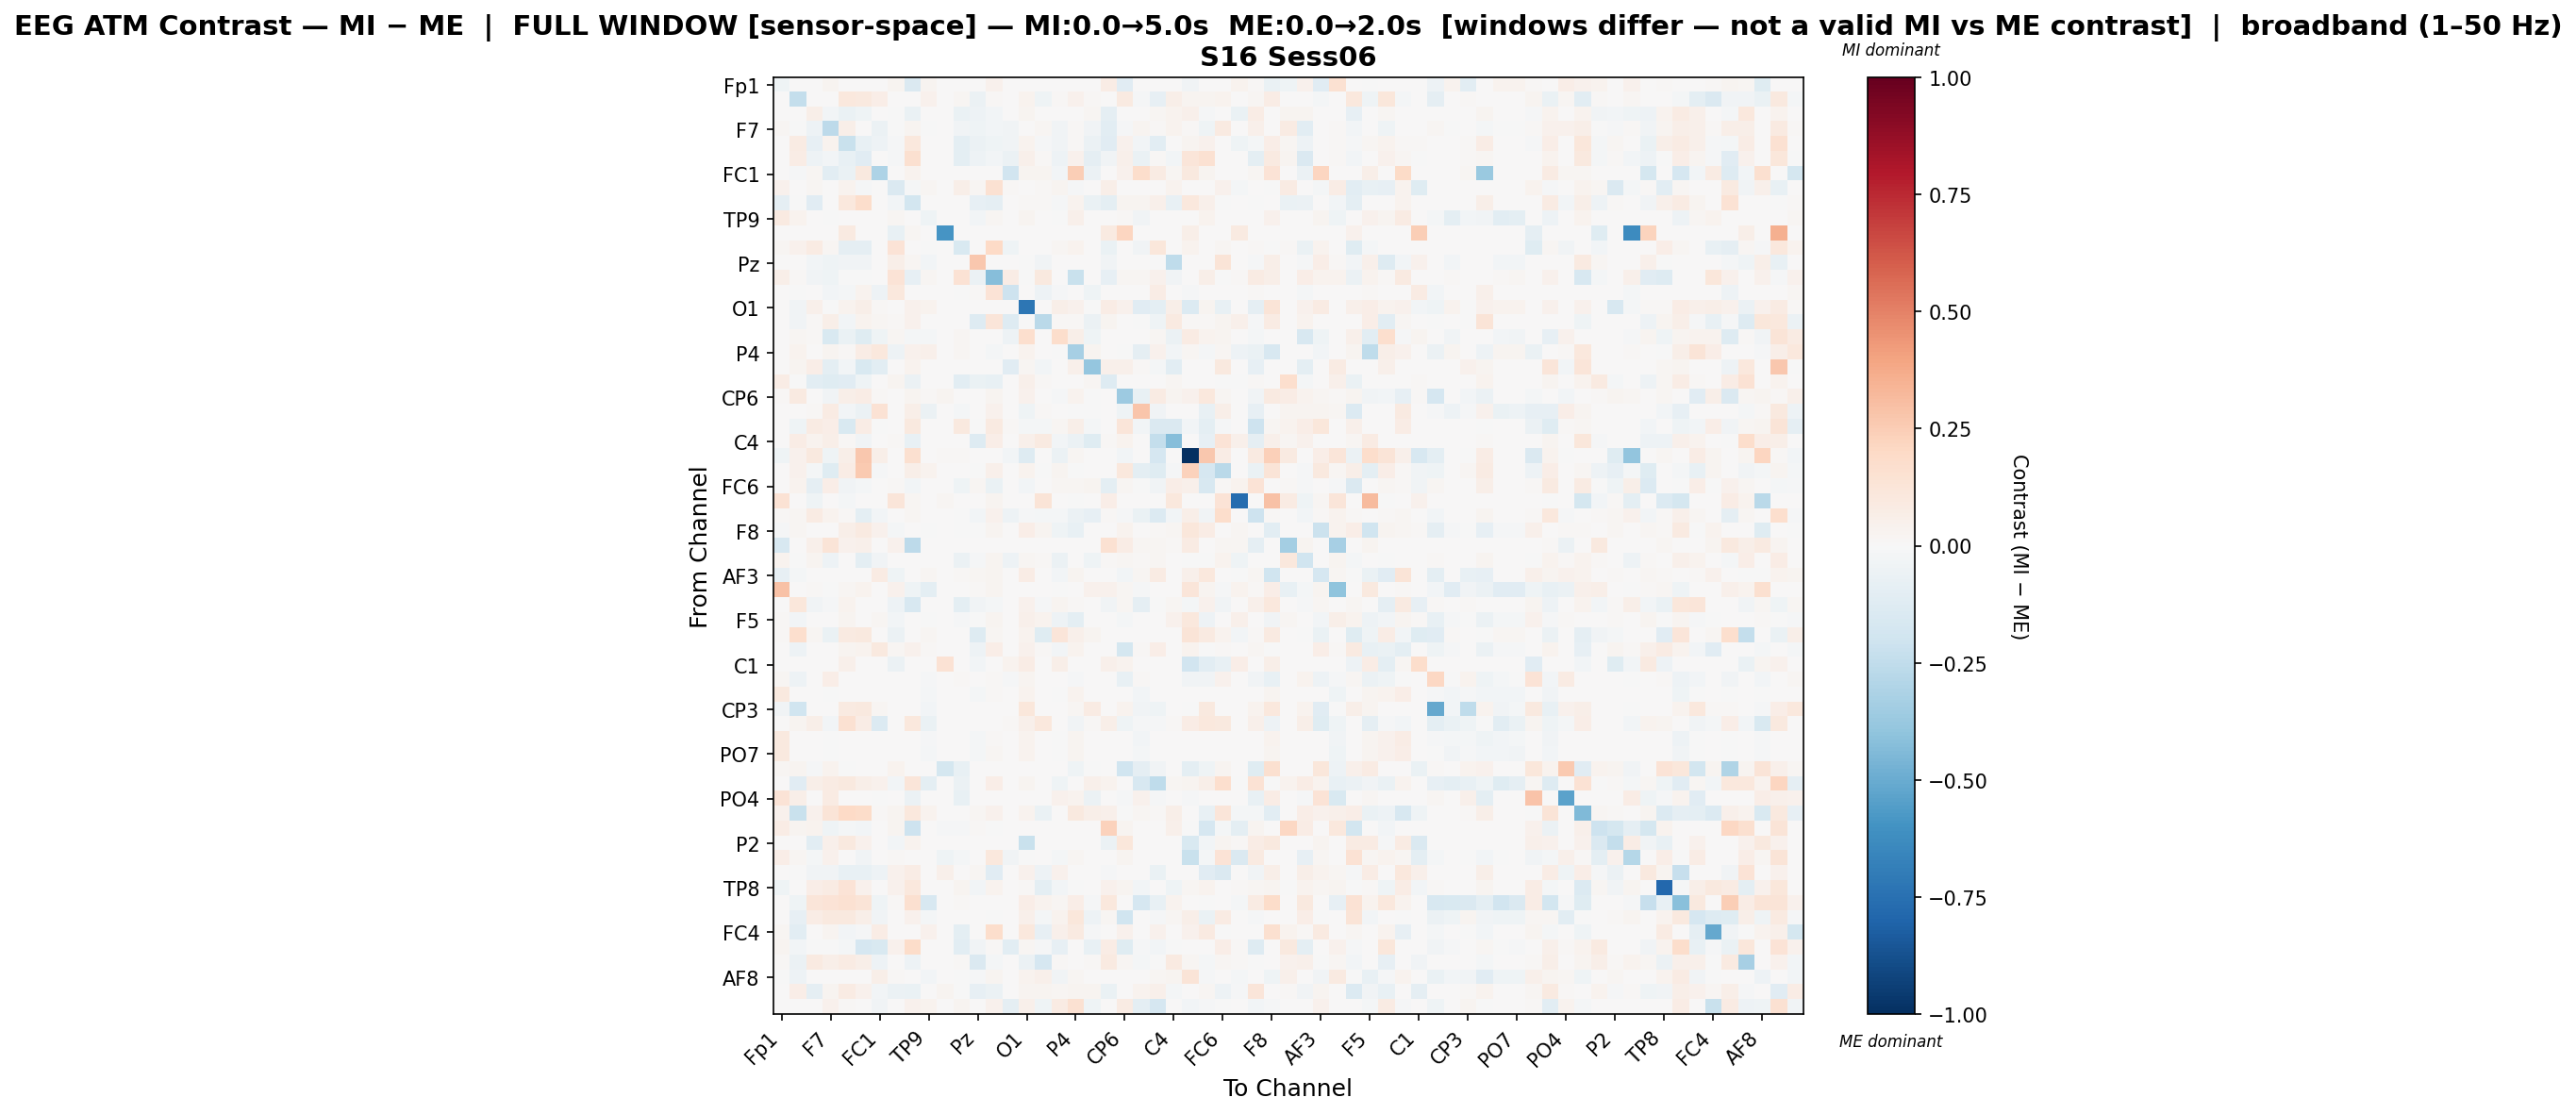

Values plotted in this chart, from the file beside it:
, Fp1, Fz, F3, F7, FT9, FC5, FC1, C3, T7, TP9, CP5, CP1, Pz, P3, P7, O1, Oz, O2, P4, P8, TP10, CP6, CP2
Fp1, -0.04081, 0.0, 0.0, 0.02475, 0.0, 0.0, 0.0, 0.02582, -0.1452, 0.02896, 0.0, 0.004182, 0.0, 0.04538, 0.0, 0.0, 0.0, 0.0, 0.0, 0.0, 0.07266, -0.1111, 0.0
Fz, 0.0, -0.2413, 0.003156, 0.0, 0.1039, 0.09668, 0.06793, 0.0, 0.0, 0.0404, 0.0, 0.01989, -0.05711, 0.01389, 0.0, 0.03814, -0.0446, 0.01452, 0.04441, 0.01233, 0.0, 0.08874, -0.008153
F3, 0.0, 0.001308, 0.05848, -0.02995, -0.06776, -0.0441, 0.004796, -0.003036, -0.06653, 0.0, 0.0, -0.0632, -0.04894, -0.02485, 0.0, 0.02911, 0.0006788, 0.004047, 0.0, 0.02069, -0.08946, 0.0, 0.003597
F7, 0.01845, -0.0003649, -0.05079, -0.2588, 0.05803, 0.004377, -0.0614, -0.006611, 0.02916, -0.004333, 0.0, -0.0364, -0.04186, -0.02583, -0.03848, 0.003999, 0.01921, -0.03719, 0.01018, -0.03463, -0.1035, -0.01075, 0.02665
FT9, 0.0, 0.07964, -0.085, 0.0346, -0.2215, -0.07111, -0.05241, -0.01027, 0.1073, 0.0, 0.007218, -0.0973, -0.05512, -0.04609, -0.03649, 0.03618, -0.01447, -0.03252, 0.008366, -0.05516, -0.1102, 0.04396, -0.03112
FC5, 0.0, 0.0752, -0.05105, -0.02599, -0.07463, -0.1129, 0.002253, -0.01247, 0.1581, 0.0, 0.0, -0.09968, -0.04768, -0.02742, -0.05487, 0.04864, 0.009143, -0.05448, 0.04258, -0.08763, -0.03788, 0.05237, -0.06497
FC1, 0.0, -0.0134, 0.01641, -0.1046, -0.06705, 0.09741, -0.3068, 0.0, 0.03638, 0.0, 0.0, 0.0, 0.0, 0.001448, -0.1928, 0.02704, 0.02392, -0.02465, 0.247, -0.06105, 0.0, 0.04159, 0.1768
C3, 0.04621, 0.0, 0.02023, 0.001045, 0.03224, -0.008941, 0.0, -0.1484, -0.01558, 0.02239, 0.002264, 0.06113, 0.01731, 0.1556, 0.0143, 0.0, 0.01129, 0.02709, -0.01472, 0.0, 0.06098, 0.0, 0.0
T7, -0.0916, -0.0006677, -0.1094, 0.00314, 0.1057, 0.1796, 0.0006709, -0.02815, -0.181, 0.0, 0.001675, 0.001403, -0.07827, -0.09009, 0.0, 0.01521, 0.01243, -0.01211, 0.03614, -0.06592, -0.09523, 0.02753, 0.02578
TP9, 0.08948, 0.03813, 0.0, -0.004684, 0.0, 0.0, 0.0, 0.02323, 0.0, -0.04354, 0.0, 0.0007232, -0.0274, 0.01579, 0.0, 0.02741, 0.0, -0.003749, 0.04945, 0.0, 0.0, 0.01013, -0.03708
CP5, 0.0, 0.0, 0.0, 0.0, 0.09217, 0.0, 0.0, -0.07165, 0.01803, 0.0, -0.5905, 0.0, 0.0, 0.0, 0.0, 0.0, 0.0, 0.0, 0.0, 0.0, 0.08861, 0.2144, 0.0
CP1, 0.02041, 0.04156, 0.07947, 0.01666, -0.09368, -0.08882, 0.0, 0.1334, 0.006651, -0.000142, 0.0, -0.152, 0.0, 0.2028, -0.04103, 0.0, 0.0, 0.02142, 0.03545, 0.0, -0.06846, 0.0, -0.03417
Pz, 0.0, 0.00629, -0.03059, -0.044, -0.03821, -0.0348, 0.0, 0.05544, 0.02134, -0.02835, 0.0, 0.0, 0.2666, 0.001049, 0.005237, -0.000658, -0.03619, 0.0, 0.0, 0.0, -0.03863, 0.0, 0.0
P3, 0.05707, 0.01223, -0.03527, -0.04585, -0.005303, -0.004937, 0.001407, 0.1376, -0.08078, 0.01604, 0.0, 0.1461, -0.05478, -0.4223, 0.0715, -0.0007191, 0.09637, 0.0, -0.2231, 0.0, -0.08479, 0.02027, 0.01882
P7, 0.0, -0.0008247, 0.0, -0.02914, -0.02219, 0.03736, -0.05213, 0.1064, 0.0, 0.0, 0.0, -0.0005474, 0.01384, 0.1384, -0.204, 0.0, -0.0538, -0.008677, 0.0, -0.04346, 0.0, 0.0, 0.0
O1, 0.0, -0.03804, 0.05286, -0.002505, 0.03234, 0.05792, 0.01435, 0.0, 0.04071, 0.03636, 0.0, 0.0, 0.0, 0.0, 0.0, -0.7208, 0.0, 0.05733, 0.03974, -0.004156, 0.07494, 0.04266, -0.1161
Oz, 0.0, -0.03552, 0.01408, 0.05735, -0.02381, 0.03372, 0.02252, 0.01053, 0.04566, 0.0, 0.0, 0.0, -0.1321, 0.1203, -0.1271, -0.0007892, -0.2685, 0.01126, 0.01112, -0.05786, 0.0245, 0.0, -0.0007292
O2, 0.0, 0.02316, 0.0146, -0.1507, -0.06254, -0.1194, -0.04249, 0.01951, -0.01904, -0.02143, 0.0, 0.01886, 0.0, 0.0, -0.04927, 0.1703, 0.007683, 0.1775, 0.05915, -0.03947, 0.0, 0.004982, 0.0
P4, 0.0, 0.03232, 0.0, 0.02795, 0.01281, 0.07382, 0.1082, -0.05199, 0.04117, 0.05457, 0.0, 0.02212, 0.0, -0.0203, 0.0, 0.03763, 0.006552, -0.006085, -0.3304, 0.02692, 0.0, -0.001326, -0.08709
P8, 0.0, 0.02642, 0.06984, -0.09753, -0.02776, -0.1549, -0.1068, 0.0, 0.03789, 0.0, 0.0, 0.0, 0.0, 0.0, -0.1129, 0.01684, -0.02747, 0.005628, 0.05106, -0.387, 0.05228, 0.05242, 0.009556
TP10, 0.07649, -0.0005541, -0.107, -0.1238, -0.11, -0.04059, 0.0, 0.02535, -0.0602, 0.0, 0.006313, -0.1016, -0.06892, -0.07762, 0.0, 0.05389, 0.008605, 0.0, 0.0, 0.01587, -0.1326, 0.0, 0.0
CP6, 0.00877, 0.09268, 0.0003328, -0.03619, 0.06188, 0.07419, 0.01467, 0.0, 0.027, 0.01065, 0.02439, 0.0, 0.0, 0.02463, 0.0, 0.04421, 0.0, -0.008033, 0.03362, -0.001468, 0.0003328, -0.3609, -0.0721
CP2, 0.0, 0.0007696, 0.01287, 0.08501, -0.02785, -0.06008, 0.144, 0.0, 0.05828, -0.05707, 0.0, -0.02215, 0.0, 0.03936, 0.0, -0.0415, 0.008931, 0.0, -0.007063, -0.001155, 0.0, -0.04072, 0.2735
Cz, 0.0, -0.04409, 0.08062, 0.0635, -0.1555, 0.07133, -0.004112, 0.0, 0.1004, 0.0, 0.0, 0.09806, -0.006833, 0.08969, 0.008706, -0.02111, -0.01869, 0.02153, 0.05742, -0.0234, 0.0, 0.1208, -0.02575
C4, 0.0, 0.07166, 0.03854, 0.05981, 0.01465, -0.03217, 5.855489132857009e-05, 0.008244, -0.0714, 0.0, 0.0, 0.0, -0.1253, 0.06805, 0.0, 0.05394, 0.092, -0.0292, -0.06146, -0.1221, 0.00998, 0.03275, 0.0
T8, -0.0465, 0.04455, 0.09626, -0.04217, 0.05795, 0.2659, 0.05829, 0.0002944, 0.1601, 0.0, 0.0105, 0.01393, 0.0, 0.0, -0.02881, -0.1323, 0.001769, -0.05572, 0.02137, 0.0, 0.0, -0.02504, 0.0
FT10, 0.0, 0.04666, -0.01722, -0.1198, 0.07554, 0.2629, -0.01485, 0.0, 0.06182, 0.03324, 0.0, 0.0, -0.0007084, 0.04759, 0.0, 0.03453, -0.001869, 0.02751, -0.0005887, 0.0, 0.000779, 0.107, -0.1002
FC6, 0.002025, 0.03654, -0.0884, 0.06727, -0.03325, -0.02277, 0.0004492, 0.00991, -0.02372, 0.0, 0.0, -0.03989, 0.01602, -0.06716, 0.0, -0.02603, 0.0007138, 0.01748, 0.01954, 0.02684, -0.09446, 0.02111, -0.006699
FC2, 0.1419, 0.0, -0.0392, 0.0, -0.02139, 0.0, 0.0, 0.1185, 0.01957, 0.0, 0.02283, 0.0, 0.0, 0.03066, 0.0, 0.0, 0.1324, 0.0, -0.005547, 0.0, 0.06757, 0.0, 0.0
F4, 0.007913, 0.02253, 0.08566, 0.03201, 0.01034, -0.09962, -0.02658, 0.0, 0.02026, 0.0, 0.0, -0.006402, -0.02563, 0.04313, -0.04894, -0.01119, -0.01817, -0.01942, -0.05709, -0.08421, 0.01453, -0.009557, -0.06602
F8, -0.01259, 0.02339, 0.0, 0.0, 0.06047, 0.09047, 0.04005, -0.02234, 0.0, -0.002361, 0.0, -0.004932, -0.005598, 0.02902, 0.0, 0.06855, 0.02908, -0.04055, -0.07619, 0.0, 0.0, 0.0383, 0.0
Fp2, -0.159, 0.0, 0.04816, 0.128, 0.04568, 0.05375, 0.000913, 0.04365, -0.2596, 0.0, 0.0, 0.006994, 0.0, 0.0, 0.0, 0.0, 0.001008, 0.0, 0.0, 0.0, 0.1542, 0.07525, 0.01847
AF7, 0.03782, -0.0004184, 0.03121, -0.04814, 0.003967, -0.09476, -0.0386, 0.004171, 0.0009195, 0.0, 0.0, -0.05881, -0.01503, 0.02661, -0.04852, 0.01696, 0.01383, -0.05752, 0.0, -0.04331, 0.01506, 0.02289, 0.00791
AF3, -0.08439, -0.01793, 0.0, 0.0, 0.00306, 0.0, 0.07834, -0.04509, 0.004305, 0.01913, 0.0, 0.00914, 0.02111, 0.02881, 0.0, 0.07292, 0.003972, -0.02915, 0.03037, 0.0, 0.0, -0.02699, 0.01861
AFz, 0.293, 0.0, 0.0102, -0.001217, 0.02163, 0.03245, 0.0002902, 0.0444, -0.04197, -0.09625, 0.0, 0.0002902, 0.008653, 0.02554, 0.0, 0.0, 0.0, -0.0008585, 0.0, 0.04178, 0.04392, 0.01757, -0.01332
F1, 0.0, 0.1126, -0.03614, -0.01344, 0.03536, 0.00316, 0.0, -0.04697, -0.1619, 0.0, 0.005494, -0.09689, -0.03399, -0.01876, 0.0, 0.03953, -0.00899, 0.03033, 0.009163, 0.0, -0.03501, 0.02197, -0.08671
F5, 0.01253, -0.02901, 0.0, 0.0, 0.02737, 0.0, 0.02118, -0.02492, 0.0, -0.002172, 0.0, -0.01245, -0.003916, 0.02349, 0.004529, 0.04764, 0.03541, -0.04787, -0.09801, 0.0, 0.0, -0.01976, 0.0002466
FT7, 0.009921, 0.1659, 0.01946, -0.06989, 0.08718, 0.09682, 0.0, -0.05727, 0.0, 0.01661, 0.0, 0.0003105, -0.1284, 0.01651, 0.002173, 0.03683, -0.1175, 0.1197, 0.05247, 0.02608, 0.0, 0.003759, 0.0
FC3, 0.0, -0.05441, 0.0, 0.0, 0.0273, 0.03311, 0.1009, 0.02207, 0.0424, 0.01497, 0.0, 0.002904, -0.05033, 0.07015, 0.0, 0.04272, 0.008875, -0.02982, 0.03161, 0.0, 0.0, -0.1734, 0.01305
C1, 0.0, 0.0, 0.0, 0.0, 0.05422, 0.0, 0.0, -0.05507, 0.0, 0.0, 0.1466, 0.0, -0.02697, 0.0, 0.03469, 0.07139, 0.0, 0.05727, 0.0, 0.0, 0.05127, 0.03192, 0.0
C5, 0.01689, -0.05093, 0.0, 0.06924, 0.0, 0.0, 0.0, 0.0, 0.0, -0.009618, 0.0, 0.009435, 0.0, 0.01096, -0.0123, 0.02612, 0.0, 0.005498, -0.01537, 0.0, 0.0, -0.07489, 0.01132
TP7, 0.09837, 0.0, 0.0, -0.004468, 0.0, 0.0, 0.0, 0.0, 0.0, -0.02065, 0.0, 0.0, -0.0229, 0.01521, 0.0, 0.03497, 0.0, -0.00192, 0.03307, 0.0, 0.0, 0.0, -0.027
CP3, -0.03447, -0.2013, 0.0, 0.0, 0.09173, 0.09669, 0.02068, 0.0, 0.0, -0.02689, 0.0, 0.0, 0.0, 0.0, 0.0, 0.1161, 0.0, 0.0, 0.01612, 0.08094, 0.0, 0.03893, -0.03784
P1, 0.0, 0.02592, 0.05545, -0.02688, 0.1491, 0.07435, -0.1393, 0.0, 0.109, -0.06288, 0.0, 0.0, 0.0, 0.0, 0.009736, 0.05026, 0.1082, 0.0, -0.0374, 0.01357, 0.05899, -0.04155, -0.01414
P5, 0.0957, 0.0, 0.0, -0.00278, 0.0, 0.0, 0.0, 0.002429, 0.0, -0.01347, 0.0, 0.0, -0.02052, 0.00937, 0.0, 0.03193, 0.0, -0.0004101, 0.03019, 0.0, 0.0, 0.0, -0.02848
PO7, 0.1006, 0.0, 0.0, -0.004674, 0.0, 0.0, 0.0, 0.002113, 0.0, -0.02285, 0.0, 0.0, -0.02225, 0.01902, 0.0, 0.0324, 0.0, -0.00243, 0.03064, 0.0, 0.0, 0.0, -0.02246
PO3, 0.02339, 0.03014, -0.01015, 0.03508, -0.005522, 0.0, 0.0, 0.03411, 0.000515, 0.0, -0.1767, -0.07525, 0.0, 0.0, 0.0, 0.0, 0.0, 0.0, -0.03992, -0.0009509, 0.0, -0.2022, -0.0922
POz, 0.0, -0.1149, 0.05525, 0.07918, 0.09688, 0.05663, 0.03936, -0.0257, 0.1246, -0.09959, 0.0, -0.05651, 0.0, 0.06575, 0.0, 0.02538, 0.0, -0.04388, 0.0004658, 0.05396, 0.03827, 0.0, -0.1567
PO4, 0.1393, 0.05715, 0.0, 0.08372, 0.0, 0.0, -0.005785, 0.0, -0.05761, 0.0, 0.0, -0.07306, 0.00399, 0.0, 0.0, 0.0, 0.0, 0.04171, 0.03315, -0.0547, 0.0, -0.01382, 0.04559
PO8, 0.03924, -0.2204, 0.04385, 0.1258, 0.1973, 0.1842, 0.009074, 0.02911, 0.1061, 0.03731, 0.0, 0.0, 0.02263, 0.04366, 0.0, 0.03728, -0.06581, 0.001962, 0.09505, 0.05654, 0.05042, -0.0005603, 0.01661
P6, 0.07564, 0.03046, 0.03551, -0.04214, -0.01821, -0.02486, 0.0, 0.02635, -0.2049, 0.0, -0.01162, -0.01298, 0.01135, -0.004009, 0.0, 0.0, 0.0, 0.0, 0.0, 0.0, 0.2338, 0.03046, 0.002743
P2, 0.0, 0.0, -0.1041, 0.04854, 0.0988, 0.04605, 0.0, -0.02936, 0.03182, 0.0, 0.0, 0.0, 0.0, 0.0, 0.0, -0.2236, 0.0, 0.0, 0.0, 0.0, -0.06038, 0.1114, 0.0
CPz, 0.06504, 0.01835, -0.01706, 0.04161, 0.0, -0.03568, 0.0, 0.01532, 0.0, 0.0, -0.04446, -0.0213, 0.0, 0.1029, -0.03291, -0.00135, 0.002477, -0.02141, 0.01899, 0.0, 0.0, 0.02787, 0.0007512
CP4, 0.0, -0.004273, -0.03409, -0.0372, -0.07737, -0.07454, -0.0484, 0.04664, 0.07461, 0.0, 0.0507, 0.0, 0.01635, -0.1131, 0.0, 0.04258, -0.05192, 0.04243, 0.0, 0.0, -0.01391, 0.0, 0.0
TP8, -0.0456, 0.0, 0.06345, 0.07979, 0.1392, 0.04126, 0.0, 0.03927, 0.1077, 0.0, 0.0, 0.02461, -0.02932, 0.03146, 0.0, 0.008777, -0.1007, -0.0252, -0.002227, 0.00209, 0.04588, 0.02836, -0.02542
C6, 0.0, -0.04414, 0.1223, 0.135, 0.15, 0.1283, -0.03928, 0.01141, 0.1584, -0.1589, 0.0, 0.01338, 0.0, 0.0, 0.0, 0.06895, 0.03736, 0.01703, 0.06939, -0.01311, 0.1086, 0.001267, -0.1686
C2, 0.0, -0.08313, 0.07767, 0.09452, 0.09848, 0.06144, -0.03305, 0.0, 0.04313, -0.0167, 0.0, 0.0, 0.0, -0.005025, 0.0, 0.05137, -0.01756, 0.03884, 0.1109, -0.05135, 0.01977, -0.1964, 0.001131
FC4, 0.01737, -0.1053, 0.0, 0.02461, -0.03008, -0.01197, 0.07309, 0.0, 0.001448, 0.04271, 0.0, -0.09625, 0.0, 0.172, 0.0, 0.1057, -0.07971, 0.05002, 0.08701, -0.008692, 0.0, 0.04596, 0.0
FT8, 0.02679, -0.02947, -0.005859, -0.003396, -0.02202, -0.1648, -0.151, 0.04504, 0.1801, 0.0, 0.0, -0.1044, -0.03207, 0.01107, -0.1044, 0.01932, -0.01096, -0.08284, 0.0, -0.07624, 0.07183, -0.1186, -0.009735
F6, 0.01324, -0.05829, 0.0892, 0.05707, 0.08028, 0.05661, -0.0497, 0.007391, -0.04779, 0.0, 0.006618, 0.009821, -0.1475, -0.02305, 0.0, -0.05644, -0.1658, 0.008326, 0.0, 0.01097, 0.09342, 0.02046, -0.02318
... 3 more rows
